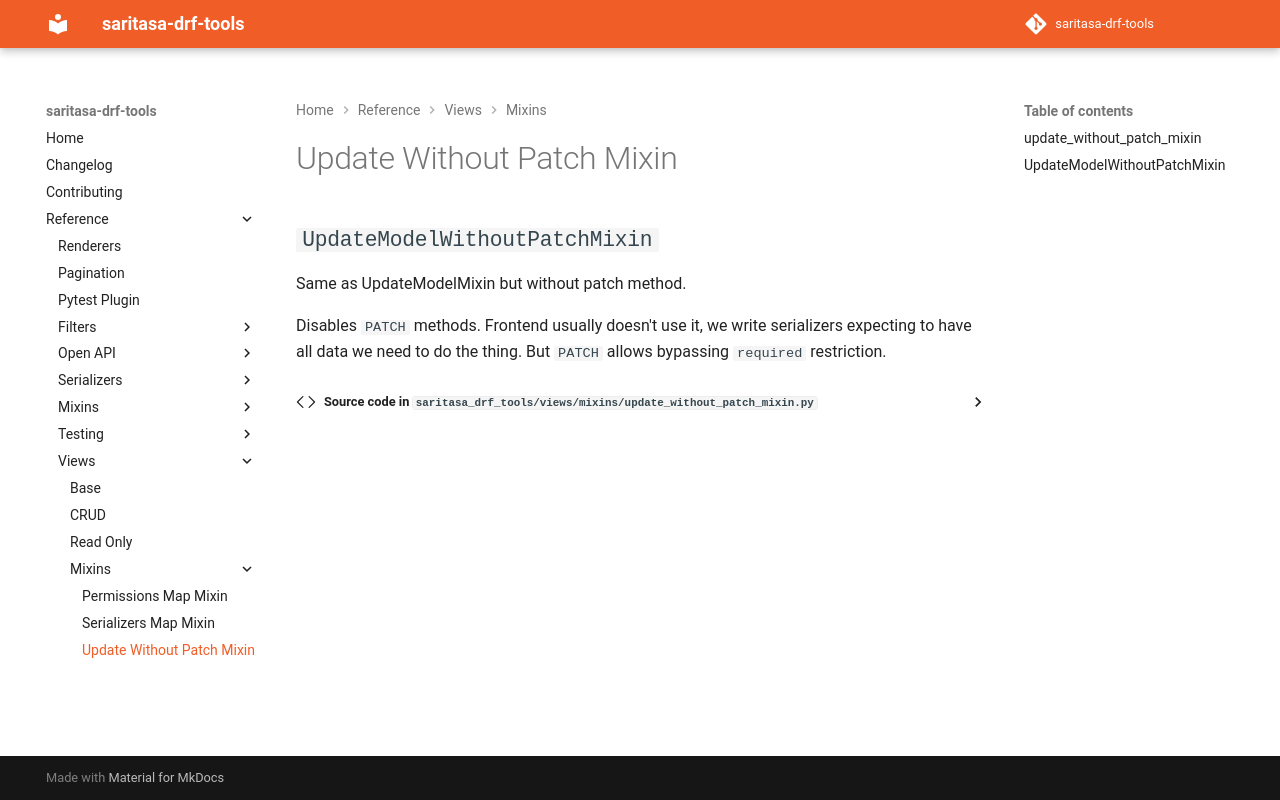

repository: saritasa-nest/saritasa-drf-tools · page: latest/reference/views/mixins/update_without_patch_mixin/index.html · generator: mkdocs

# Update Without Patch Mixin

:::saritasa_drf_tools.views.mixins.update_without_patch_mixin
